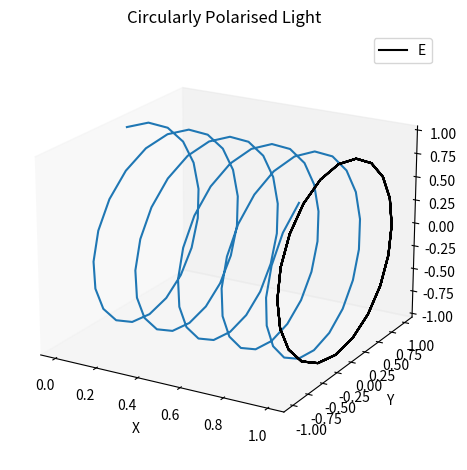

Python code for this plot: (Note: this script raises an exception after producing the figure.)

import numpy as np
import matplotlib.pyplot as plt
import matplotlib.animation as animation
import mpl_toolkits.mplot3d.axes3d as p3
from mpl_toolkits.mplot3d import proj3d
from matplotlib.patches import FancyArrowPatch
# from Plotting.format import plot_format
#
# cb = plot_format()

class Arrow3D(FancyArrowPatch):
    """
    Class to add an arrow to the graph ie. the field vector.
    """
    def __init__(self, xs, ys, zs, *args, **kwargs):
        FancyArrowPatch.__init__(self, (0,0), (0,0), *args, **kwargs)
        self._verts3d = xs, ys, zs

    def draw(self, renderer):
        """
        Overwrites the draw method of FancyArrowPatch object so we can do this in 3D
        :param renderer:
        :return:
        """
        xs3d, ys3d, zs3d = self._verts3d
        xs, ys, zs = proj3d.proj_transform(xs3d, ys3d, zs3d, renderer.M)
        self.set_positions((xs[0],ys[0]),(xs[1],ys[1]))
        FancyArrowPatch.draw(self, renderer)


def linearly_polarised_light(omega, t, orientation):

    if orientation=='horizontal':

        x=t
        y = np.sin(2*np.pi*omega*t)
        z = 0.5*np.ones(len(t))

        return x, y, z

    if orientation=='vertical':

        x=t
        y = 0.5*np.ones(len(t))
        z = np.sin(2*np.pi*omega*t)

        return x, y, z

def circularly_polarised_light(omega, t, handedness):

    if handedness=='left':

        x = t
        z = np.cos(2 * np.pi * omega * t)
        y = np.sin(2 * np.pi * omega * t)

        return x, y, z

    if handedness=='right':

        x = t
        y = np.sin(2 * np.pi * omega * t)
        z = np.cos(2 * np.pi * omega * t)

        return x, y, z

    else:
        print('You must specify right or left for handedness!')

    return

def elliptically_polarised(omega, t, theta):

    Ay = np.cos(theta)
    Az = np.sin(theta)
    x = t
    y = Ay*np.cos(2 * np.pi * omega * t)
    z = Az*np.sin(2 * np.pi * omega * t)

    return x, y, z

def plot_animation(t, x, y, z, name):

    fig = plt.figure()
    ax1 = fig.add_subplot(1, 1, 1, projection="3d")

    ax1.set_title('{} Polarised Light'.format(name))

    #Get rid of all the background grid/fill colour
    ax1.grid(False)
    ax1.xaxis.fill = False
    ax1.yaxis.fill = False
    ax1.zaxis.fill = False
    ax1.set_facecolor('w')

    origin_arrow = np.array([1,0,0])
    origin_circle = np.ones(len(t))

    lines = []

    for i in range(len(t)):
        ax1.view_init(elev=20., azim=-60)
        line1,  = ax1.plot(x[:i], y[:i], z[:i], color='C0')
        line2,  = ax1.plot(origin_circle[:i], y[:i], z[:i], color='black', label='E')
        #line3 = Arrow3D([origin_arrow[0],origin_arrow[0]], [origin_arrow[1], y[i]], [origin_arrow[2], z[i]], mutation_scale=20, lw=3, arrowstyle="-|>", color="r")
        #ax1.add_artist(line3)

        lines.append([line1, line2])
        if i==0:
            plt.legend(prop={'size': 10})


    ax1.set_xlabel('X')
    ax1.set_ylabel('Y')
    ax1.set_zlabel('Z')
    plt.tight_layout()
    ani = animation.ArtistAnimation(fig, lines, interval=50, blit=True)
    ani.save('circular_left_Ez_polarised.mp4', writer="ffmpeg", fps=30)
    plt.show()

frequency = 5
phase_shift = 0
theta = 30*np.pi/180.
t = np.arange(0, 1, 0.01)

x, y, z = circularly_polarised_light(frequency, t, handedness='left')

plot_animation(t, x, y, z, name='Circularly')

#x, y, z = elliptically_polarised(frequency, t, theta)

#x, y, z = linearly_polarised_light(frequency, t, orientation='vertical')

#x, y, z = circularly_polarised_light(frequency, t, handedness='right')

#x, y, z = circularly_polarised_light(frequency, t, handedness='left')





